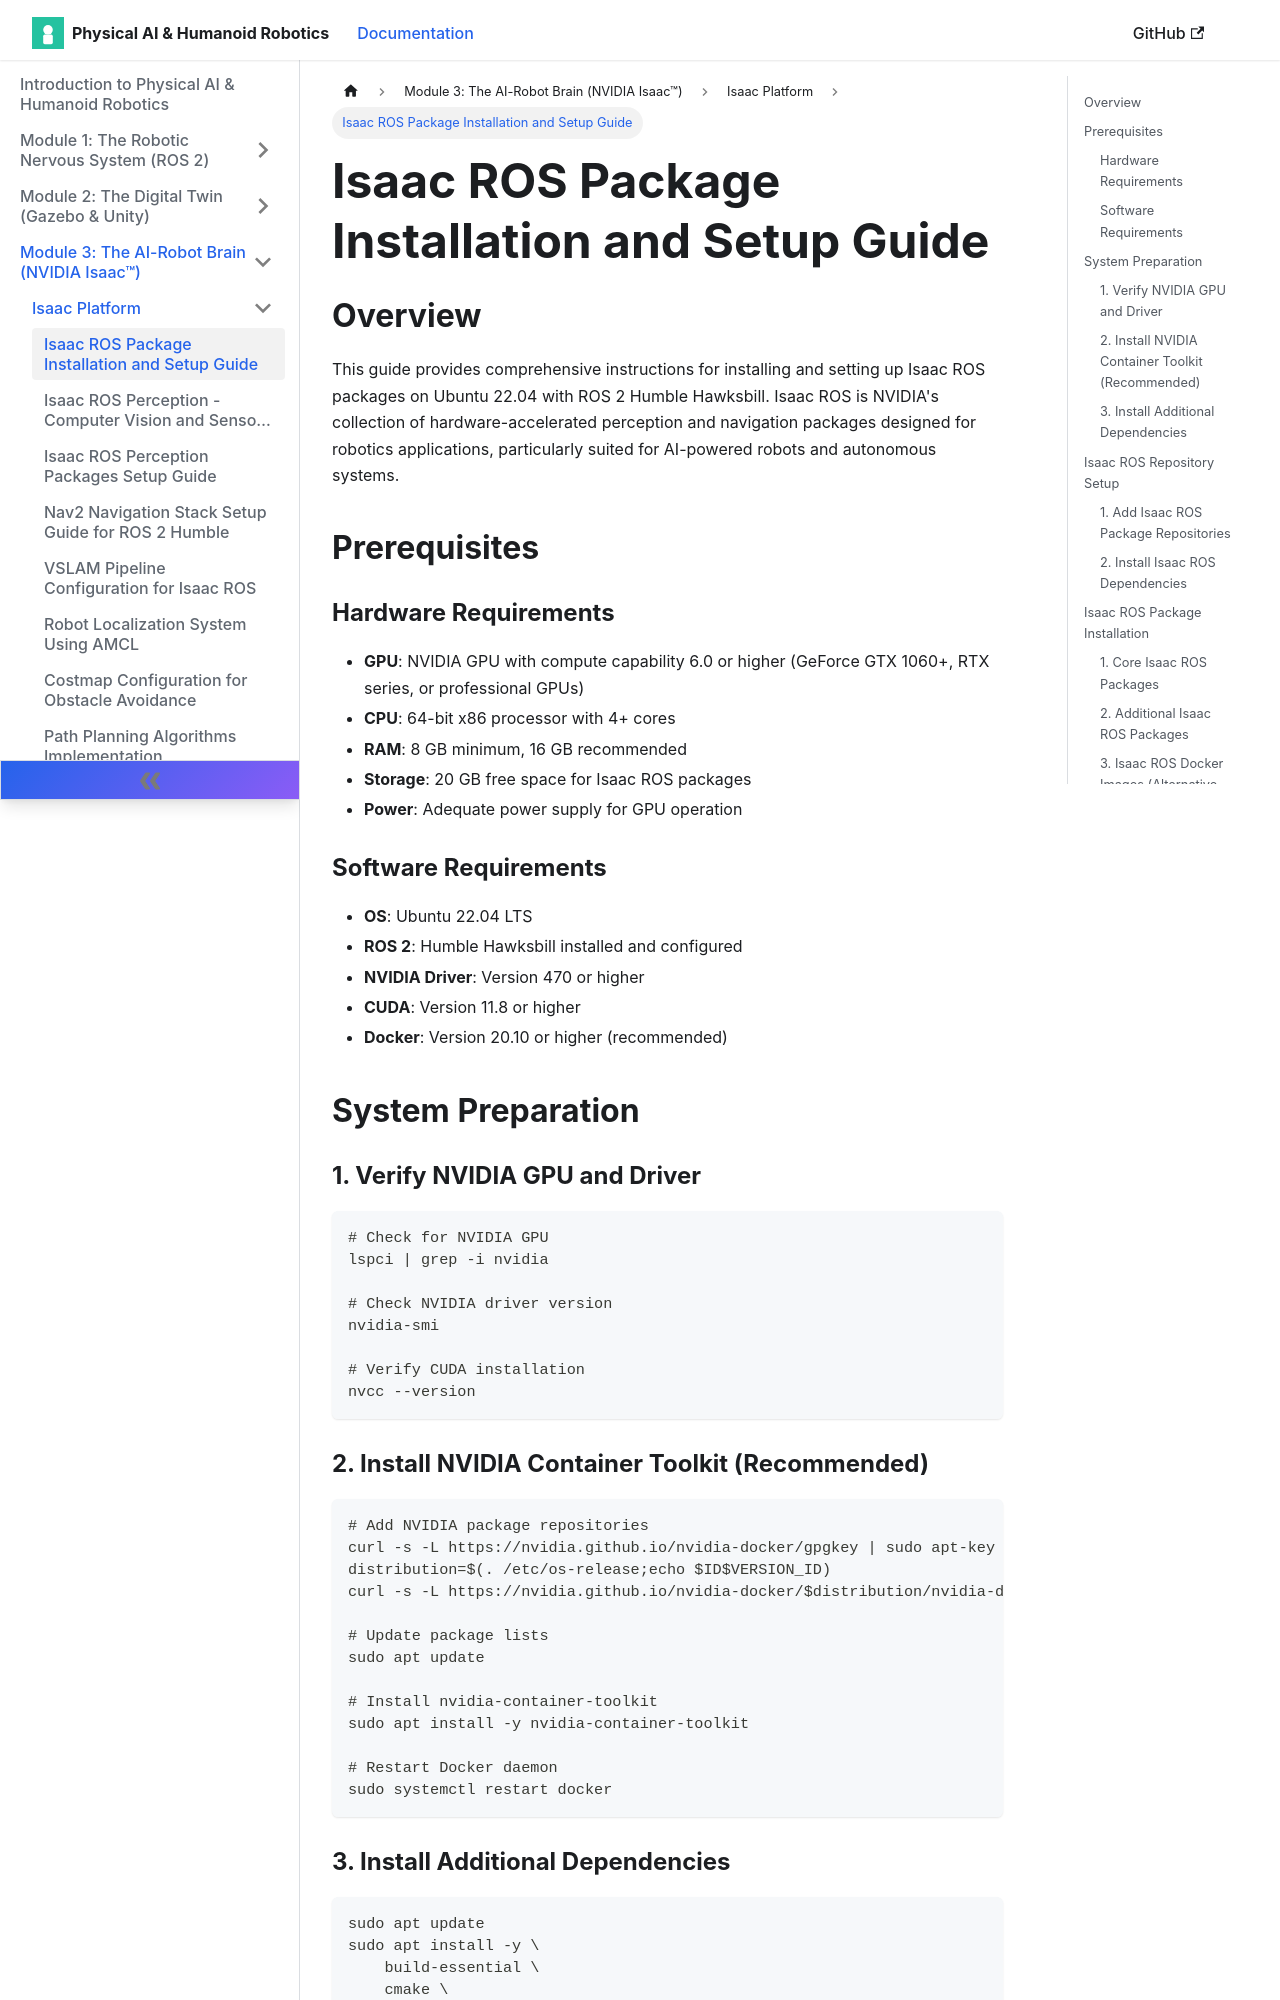

repository: muhammadali304/Physical-Ai-Humanoid-Robotics-Book · page: docs/isaac-platform/isaac-ros-installation/index.html · generator: docusaurus

# Isaac ROS Package Installation and Setup Guide

## Overview

This guide provides comprehensive instructions for installing and setting up Isaac ROS packages on Ubuntu 22.04 with ROS 2 Humble Hawksbill. Isaac ROS is NVIDIA's collection of hardware-accelerated perception and navigation packages designed for robotics applications, particularly suited for AI-powered robots and autonomous systems.

## Prerequisites

### Hardware Requirements
- **GPU**: NVIDIA GPU with compute capability 6.0 or higher (GeForce GTX 1060+, RTX series, or professional GPUs)
- **CPU**: 64-bit x86 processor with 4+ cores
- **RAM**: 8 GB minimum, 16 GB recommended
- **Storage**: 20 GB free space for Isaac ROS packages
- **Power**: Adequate power supply for GPU operation

### Software Requirements
- **OS**: Ubuntu 22.04 LTS
- **ROS 2**: Humble Hawksbill installed and configured
- **NVIDIA Driver**: Version 470 or higher
- **CUDA**: Version 11.8 or higher
- **Docker**: Version 20.10 or higher (recommended)

## System Preparation

### 1. Verify NVIDIA GPU and Driver

```bash
# Check for NVIDIA GPU
lspci | grep -i nvidia

# Check NVIDIA driver version
nvidia-smi

# Verify CUDA installation
nvcc --version
```

### 2. Install NVIDIA Container Toolkit (Recommended)

```bash
# Add NVIDIA package repositories
curl -s -L https://nvidia.github.io/nvidia-docker/gpgkey | sudo apt-key add -
distribution=$(. /etc/os-release;echo $ID$VERSION_ID)
curl -s -L https://nvidia.github.io/nvidia-docker/$distribution/nvidia-docker.list | sudo tee /etc/apt/sources.list.d/nvidia-docker.list

# Update package lists
sudo apt update

# Install nvidia-container-toolkit
sudo apt install -y nvidia-container-toolkit

# Restart Docker daemon
sudo systemctl restart docker
```
